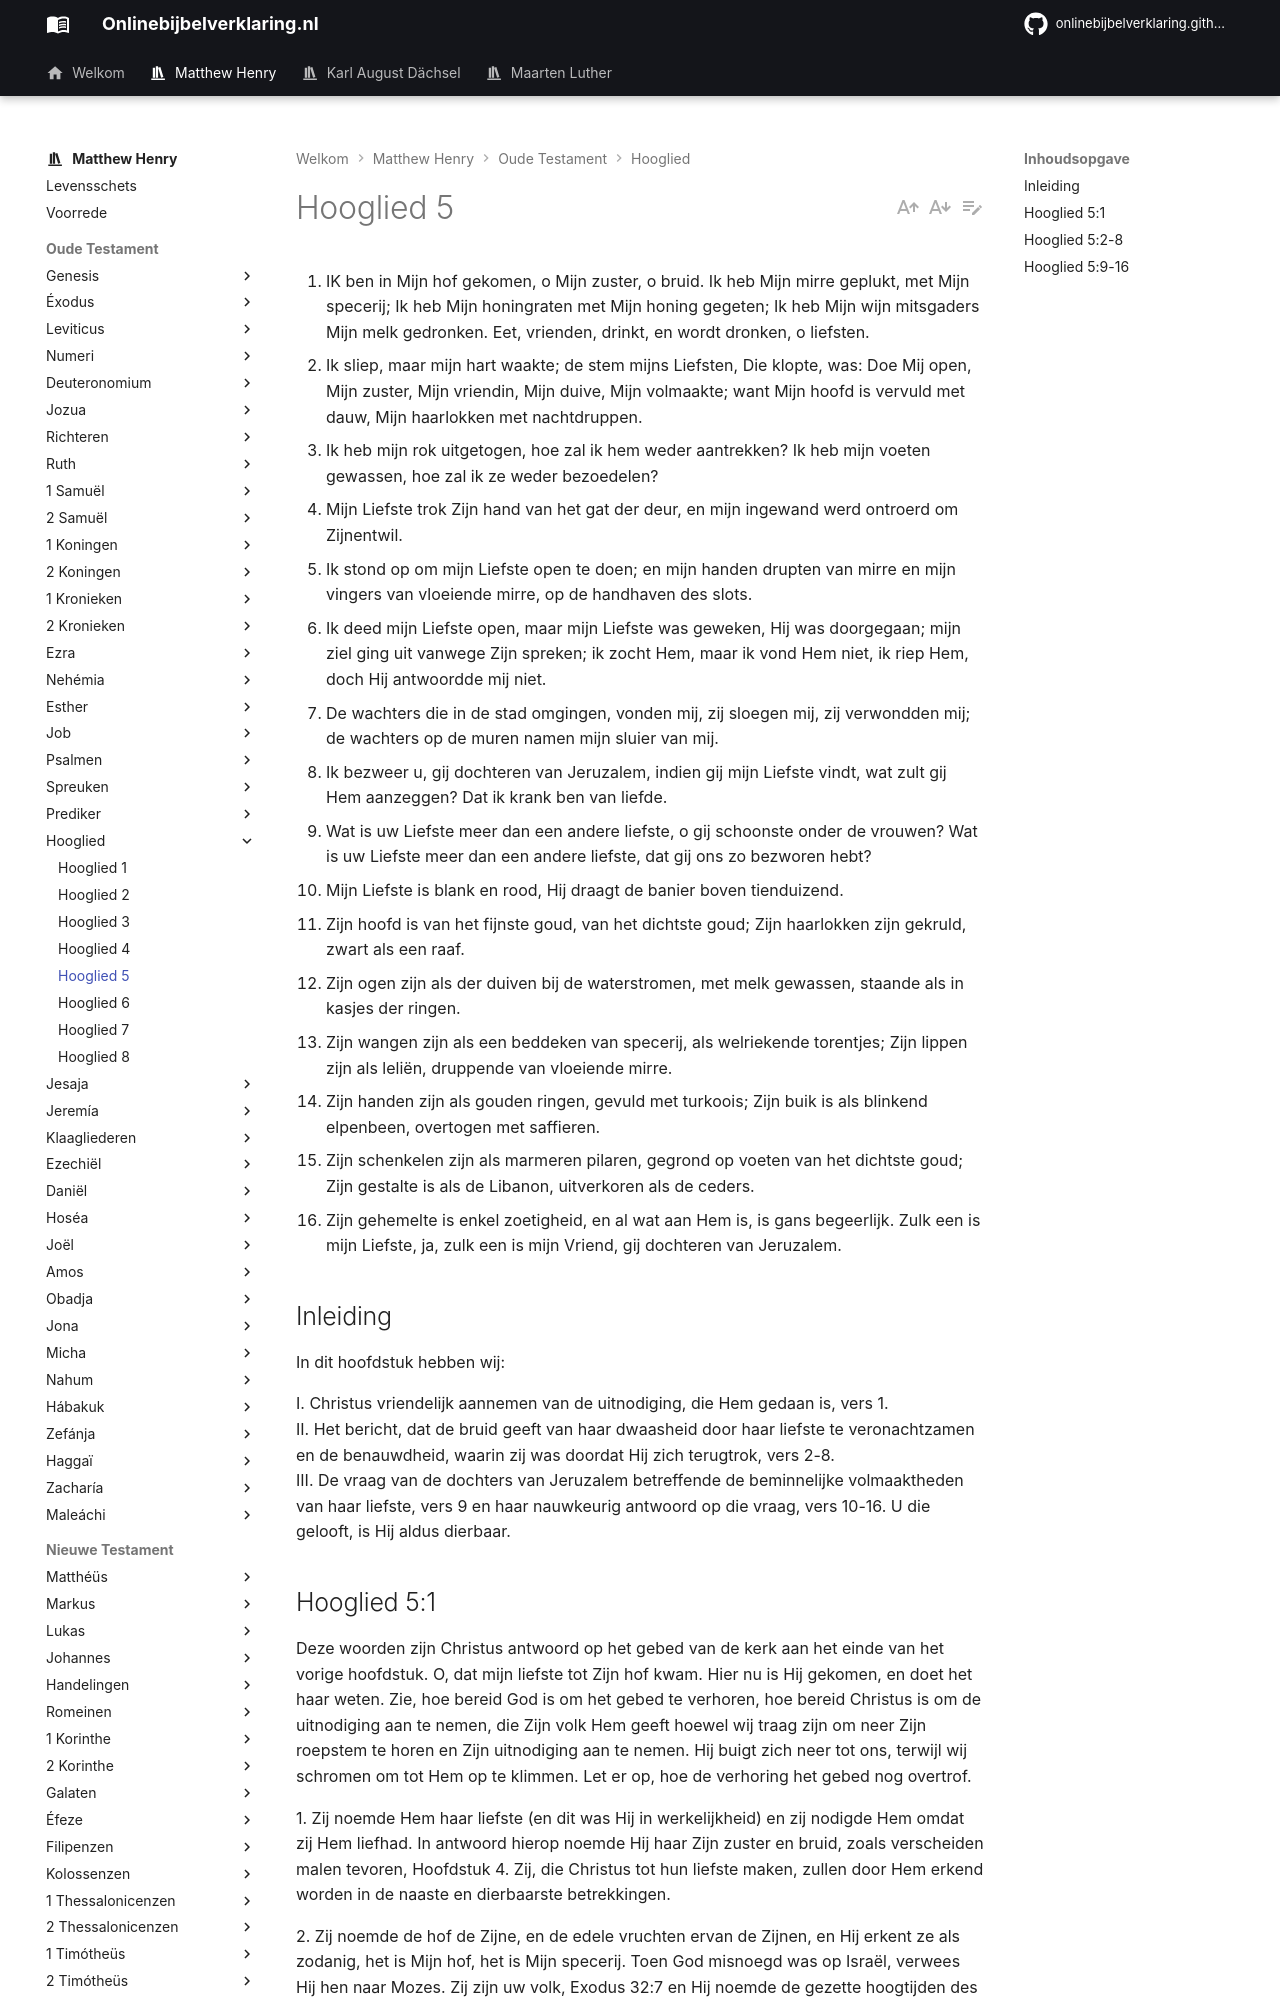

repository: onlinebijbelverklaring/dev-preview · page: matthewhenry/Hooglied/Hooglied5/index.html · generator: mkdocs

1. IK ben in Mijn hof gekomen, o Mijn zuster, o bruid. Ik heb Mijn mirre geplukt, met Mijn specerij; Ik heb Mijn honingraten met Mijn honing gegeten; Ik heb Mijn wijn mitsgaders Mijn melk gedronken. Eet, vrienden, drinkt, en wordt dronken, o liefsten.
2. Ik sliep, maar mijn hart waakte; de stem mijns Liefsten, Die klopte, was: Doe Mij open, Mijn zuster, Mijn vriendin, Mijn duive, Mijn volmaakte; want Mijn hoofd is vervuld met dauw, Mijn haarlokken met nachtdruppen.
3. Ik heb mijn rok uitgetogen, hoe zal ik hem weder aantrekken? Ik heb mijn voeten gewassen, hoe zal ik ze weder bezoedelen?
4. Mijn Liefste trok Zijn hand van het gat der deur, en mijn ingewand werd ontroerd om Zijnentwil.
5. Ik stond op om mijn Liefste open te doen; en mijn handen drupten van mirre en mijn vingers van vloeiende mirre, op de handhaven des slots.
6. Ik deed mijn Liefste open, maar mijn Liefste was geweken, Hij was doorgegaan; mijn ziel ging uit vanwege Zijn spreken; ik zocht Hem, maar ik vond Hem niet, ik riep Hem, doch Hij antwoordde mij niet.
7. De wachters die in de stad omgingen, vonden mij, zij sloegen mij, zij verwondden mij; de wachters op de muren namen mijn sluier van mij.
8. Ik bezweer u, gij dochteren van Jeruzalem, indien gij mijn Liefste vindt, wat zult gij Hem aanzeggen? Dat ik krank ben van liefde.
9. Wat is uw Liefste meer dan een andere liefste, o gij schoonste onder de vrouwen? Wat is uw Liefste meer dan een andere liefste, dat gij ons zo bezworen hebt?
10. Mijn Liefste is blank en rood, Hij draagt de banier boven tienduizend.
11. Zijn hoofd is van het fijnste goud, van het dichtste goud; Zijn haarlokken zijn gekruld, zwart als een raaf.
12. Zijn ogen zijn als der duiven bij de waterstromen, met melk gewassen, staande als in kasjes der ringen.
13. Zijn wangen zijn als een beddeken van specerij, als welriekende torentjes; Zijn lippen zijn als leliën, druppende van vloeiende mirre.
14. Zijn handen zijn als gouden ringen, gevuld met turkoois; Zijn buik is als blinkend elpenbeen, overtogen met saffieren.
15. Zijn schenkelen zijn als marmeren pilaren, gegrond op voeten van het dichtste goud; Zijn gestalte is als de Libanon, uitverkoren als de ceders.
16. Zijn gehemelte is enkel zoetigheid, en al wat aan Hem is, is gans begeerlijk. Zulk een is mijn Liefste, ja, zulk een is mijn Vriend, gij dochteren van Jeruzalem.

## Inleiding

In dit hoofdstuk hebben wij:  

I. Christus vriendelijk aannemen van de uitnodiging, die Hem gedaan is, vers 1.  
II. Het bericht, dat de bruid geeft van haar dwaasheid door haar liefste te veronachtzamen en de benauwdheid, waarin zij was doordat Hij zich terugtrok, vers 2-8.  
III. De vraag van de dochters van Jeruzalem betreffende de beminnelijke volmaaktheden van haar liefste, vers 9 en haar nauwkeurig antwoord op die vraag, vers 10-16. U die gelooft, is Hij aldus dierbaar.
